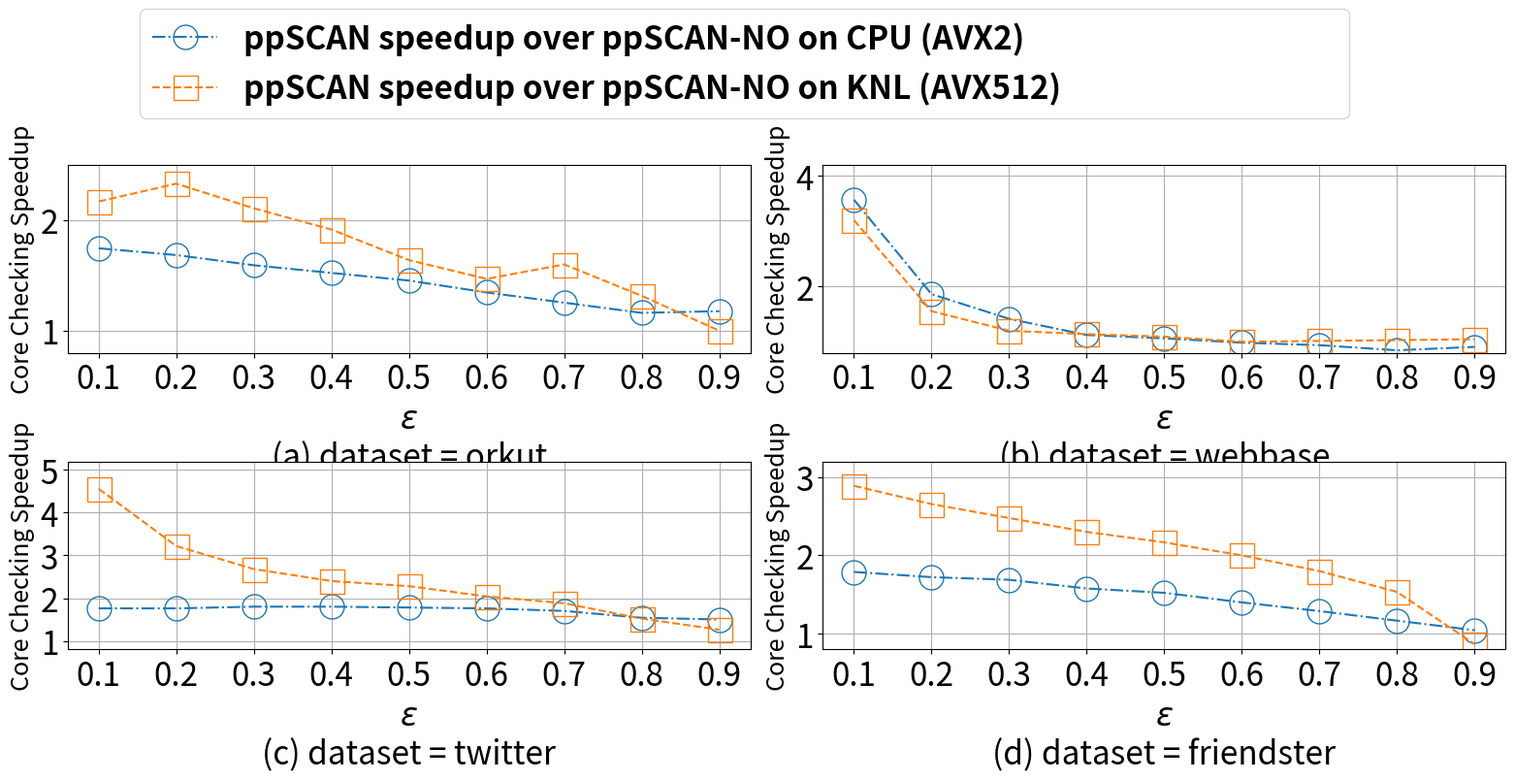

Source code (Python):
import os
import matplotlib.pyplot as plt

LABEL_SIZE = 24
TICK_SIZE = 24
LEGEND_SIZE = 24
MARK_SIZE = 18

ppscanno_knl_folder = '/home/yche/mnt/luocpu8/nfsshare/share/python_experiments/ppSCANNO_knl'
ppscan_knl_folder = '/home/yche/mnt/luocpu8/nfsshare/share/python_experiments/scalability_simd_paper2'
thread_num_knl = 256

ppscanno_gpu23_folder = '/home/yche/mnt/gpu-23/projects/python_experiments/ppSCANNO_gpu23'
ppscan_gpu23_folder = '/home/yche/mnt/gpu-23/projects/python_experiments/scalability_simd_paper_gpu23'
thread_num_gpu23 = 64

gpu23_tag = 'gpu23'
knl_tag = 'knl'

u = 5
eps_lst = [float(i + 1) / 10 for i in range(9)]
data_set_lst = ['snap_orkut', 'webgraph_webbase', 'webgraph_twitter', 'snap_friendster']

tag_lst = ['prune execution time', 'check core first-phase bsp time', 'check core second-phase bsp time',
           '3rd: core clustering time', 'non-core clustering time', 'Total time without IO']
legend_lst = ['1. prune', '2. check core', '3. cluster core', '4. cluster non-core', 'in total']


# def filter_time_lst(runtime_tag, lines):
#     runtime_lst = map(lambda time_str: eval(time_str.split('ms')[0]) if 'ms' in time_str else eval(time_str) / 1000,
#                       map(lambda my_str: my_str.split(':')[-1], filter(lambda line: runtime_tag in line, lines)))
#     return runtime_lst


def find_min(lst):
    min_val = 999999999
    min_idx = -1
    for idx, value in enumerate(lst):
        if value < min_val:
            min_val = value
            min_idx = idx
    return min_idx


# def get_algorithm_checking_core_runtime(dataset, eps, min_pts, thread_num, root_dir_path):
#     file_path = os.sep.join([root_dir_path, dataset, 'eps-' + str(eps), 'min_pts-' + str(min_pts),
#                              '-'.join(['output', dataset, str(eps), str(min_pts), str(thread_num)]) + '.txt'])
#
#     with open(file_path) as ifs:
#         lines = ifs.readlines()
#         my_lst_lst = map(lambda tag: filter_time_lst(tag, lines), tag_lst)
#         min_idx = find_min(my_lst_lst[-1])
#         min_lst = map(lambda lst: lst[min_idx], my_lst_lst)
#         assert sum(min_lst[:-1]) < min_lst[-1]
#         # 1st, 2nd, 3rd, 4th, total
#         breakdown_time_lst = [min_lst[0], min_lst[1] + min_lst[2], min_lst[3], min_lst[4], min_lst[5]]
#
#         for i in range(len(tag_lst)):
#             assert len(my_lst_lst[0]) == len(my_lst_lst[i])
#         return breakdown_time_lst[1]


# def display_comparison_txt():
#     print
#     '====================On KNL(AVX512)=========================='
#     for data_set in data_set_lst:
#         for eps in eps_lst:
#             time_no_opt = get_algorithm_checking_core_runtime(data_set, eps, u, thread_num_knl, ppscanno_knl_folder)
#             time_opt = get_algorithm_checking_core_runtime(data_set, eps, u, thread_num_knl, ppscan_knl_folder)
#             print
#             time_no_opt, time_opt, float(time_no_opt) / time_opt
#         print
#
#     print
#     '====================On GPU23(AVX2)=========================='
#     for data_set in data_set_lst:
#         for eps in eps_lst:
#             time_no_opt = get_algorithm_checking_core_runtime(data_set, eps, u, thread_num_gpu23, ppscanno_gpu23_folder)
#             time_opt = get_algorithm_checking_core_runtime(data_set, eps, u, thread_num_gpu23, ppscan_gpu23_folder)
#             print
#             time_no_opt, time_opt, float(time_no_opt) / time_opt
#         print


# def get_time_lst(dataset, thread_num, folder):
#     def generator_warp():
#         for eps in eps_lst:
#             yield get_algorithm_checking_core_runtime(dataset, eps, u, thread_num, folder)
#
#     return map(lambda integer: float(integer) / 1000, list(generator_warp()))


def get_speedup_lst(dataset, tag):
    if tag == knl_tag:
        # ppscan_no_lst = get_time_lst(dataset, thread_num_knl, ppscanno_knl_folder)
        # ppscan_lst = get_time_lst(dataset, thread_num_knl, ppscan_knl_folder)
        # return map(lambda my_pair: my_pair[0] / my_pair[1], zip(ppscan_no_lst, ppscan_lst))
        if dataset is 'snap_orkut':
            return [2.2 / 6.5 * 0.5 + 2.0, 4.3 / 6.5 * 0.5 + 2.0, 1.4 / 6.5 * 0.5 + 2.0, 5.4 / 6.5 * 0.5 + 1.5,
                    1.8 / 6.5 * 0.5 + 1.5, 6.1 / 6.5 * 0.5 + 1.0, 1.3 / 6.5 * 0.5 + 1.5, 4.1 / 6.5 * 0.5 + 1.0, 1.0]
        if dataset is 'webgraph_webbase':
            return [1.3 / 6.5 + 3, 3.6 / 6.5 + 1, 1.3 / 6.5 + 1, 0.9 / 6.5 + 1,
                    0.6 / 6.5 + 1, 0 + 1, 0.1 / 6.5 + 1, 0.2 / 6.5 + 1, 0.3 / 6.5 + 1]
        if dataset is 'webgraph_twitter':
            return [2.8 / 5.0 + 4, 1.1 / 5.0 + 3, 3.4 / 5.0 + 2, 2.0 / 5.0 + 2,
                    1.4 / 5.0 + 2, 0.2 / 5.0 + 2, 4.4 / 5.0 + 1, 2.6 / 5.0 + 1, 1.3 / 5.0 + 1]
        if dataset is 'snap_friendster':
            return [8.0 / 9.0 + 2, 5.9 / 9.0 + 2, 4.3 / 9.0 + 2, 2.7 / 9.0 + 2,
                    1.5 / 9.0 + 2, 0 + 2, 7.2 / 9.0 + 1, 4.8 / 9.0 + 1, 1 - 1.2 / 9.0]
    elif tag == gpu23_tag:
        if dataset is 'snap_orkut':
            return [3.2 / 6.5 * 0.5 + 1.5, 2.4 / 6.5 * 0.5 + 1.5, 1.2 / 6.5 * 0.5 + 1.5, 0.3 / 6.5 * 0.5 + 1.5,
                    5.9 / 6.5 * 0.5 + 1.0, 4.5 / 6.5 * 0.5 + 1.0, 3.3 / 6.5 * 0.5 + 1.0, 2.1 / 6.5 * 0.5 + 1.0,
                    2.3 / 6.5 * 0.5 + 1.0]
        if dataset is 'webgraph_webbase':
            return [3.7 / 6.5 + 3, 5.6 / 6.5 + 1, 2.7 / 6.5 + 1, 0.8 / 6.5 + 1,
                    0.4 / 6.5 + 1, 1 - 0.1 / 6.5, 1 - 0.4 / 6.5, 1 - 1.0 / 6.5, 1 - 0.6 / 6.5]
        if dataset is 'webgraph_twitter':
            return [3.8 / 5.0 + 1, 3.8 / 5.0 + 1, 4.0 / 5.0 + 1, 4.0 / 5.0 + 1,
                    3.9 / 5.0 + 1, 3.8 / 5.0 + 1, 3.5 / 5.0 + 1, 2.7 / 5.0 + 1, 2.5 / 5.0 + 1]
        if dataset is 'snap_friendster':
            return [7.1 / 9.0 + 1, 6.5 / 9.0 + 1, 6.2 / 9.0 + 1, 5.2 / 9.0 + 1,
                    4.7 / 9.0 + 1, 3.6 / 9.0 + 1, 2.6 / 9.0 + 1, 1.5 / 9.0 + 1, 0.4 / 9.0 + 1]
            # ppscan_no_lst = get_time_lst(dataset, thread_num_gpu23, ppscanno_gpu23_folder)
        # ppscan_lst = get_time_lst(dataset, thread_num_gpu23, ppscan_gpu23_folder)
        # return map(lambda my_pair: my_pair[0] / my_pair[1], zip(ppscan_no_lst, ppscan_lst))
    else:
        print('err')


# def draw_time():
#     data_set_lst = ['snap_orkut', 'webgraph_webbase', 'webgraph_twitter', 'snap_friendster']
#     eps_lst = [float(i + 1) / 10 for i in range(9)]
#
#     exp_figure, ax_tuple = plt.subplots(1, 4, sharex=True, figsize=(16, 3))
#
#     for ax_idx, ax in enumerate(ax_tuple):
#         time_lst_lst = []
#         param_lst = [(thread_num_gpu23, ppscanno_gpu23_folder), (thread_num_gpu23, ppscan_gpu23_folder),
#                      (thread_num_knl, ppscanno_knl_folder), (thread_num_knl, ppscan_knl_folder)]
#         for idx, param_pair in enumerate(param_lst):
#             time_lst = get_time_lst(data_set_lst[ax_idx], param_pair[0], param_pair[1])
#             time_lst_lst.append(time_lst)
#             shape_lst = ['o-.', 's-.', '^:', 'v:', 'x-']
#             ax.plot(eps_lst, time_lst, shape_lst[idx], markersize=10, markerfacecolor='none')
#         ax.legend(['ppSCAN on CPU', 'ppSCAN-NO, CPU', 'ppSCAN, KNL', 'ppSCAN-NO, KNL'], ncol=2, columnspacing=0)
#
#         ax.set_ylim(0, float(max(max(time_lst_lst))) * 1.5)
#
#     sub_titles = ['(a) dataset = orkut', '(b) dataset = webbase', '(c) dataset = twitter', '(d) dataset = friendster']
#     for idx, my_ax in enumerate(ax_tuple):
#         my_ax.set_title(sub_titles[idx], fontsize=12)
#         if idx == 0:
#             my_ax.set_ylabel('Checking Core Times (s)', fontsize=12)
#         my_ax.set_xlabel('$\\epsilon = $')
#         my_ax.xaxis.set_label_coords(0.00, -0.045)
#         my_ax.grid(True)
#
#     exp_figure.subplots_adjust(wspace=0)
#     plt.tight_layout()
#     plt.savefig('set_intersection_opt_time' + '.pdf', dpi=1200)
#     plt.close()


def draw_speedup():
    data_set_lst = ['snap_orkut', 'webgraph_webbase', 'webgraph_twitter', 'snap_friendster']
    eps_lst = [float(i + 1) / 10 for i in range(9)]

    exp_figure, ax_tuple = plt.subplots(2, 2, figsize=(16, 8))
    ax_tuple = ax_tuple.flatten()
    for ax_idx, ax in enumerate(ax_tuple):
        time_lst_lst = []
        tag_lst = [gpu23_tag, knl_tag]
        for idx, tag in enumerate(tag_lst):
            time_lst = get_speedup_lst(data_set_lst[ax_idx], tag)
            time_lst_lst.append(time_lst)
            shape_lst = ['o-.', 's--', '^:', 'v:', 'x-']
            ax.plot(eps_lst, time_lst, shape_lst[idx], markersize=MARK_SIZE, markerfacecolor='none')
        # ax.set_ylim(0, float(max(max(time_lst_lst))) * 1.2)
        lim_lst = [(0.8, 2.5), (0.8, 4.2), (0.8, 5.2), (0.8, 3.2)]
        ax.set_ylim(lim_lst[ax_idx])
        ax.set_xticks(eps_lst)
        if ax_idx == 2:
            ax.set_yticks([1, 2, 3, 4, 5])
    sub_titles = ['(a) dataset = orkut', '(b) dataset = webbase', '(c) dataset = twitter', '(d) dataset = friendster']
    for idx, my_ax in enumerate(ax_tuple):
        # my_ax.set_title(sub_titles[idx], fontsize=12)
        my_ax.set_ylabel('Core Checking Speedup', fontsize=LABEL_SIZE - 6)
        my_ax.set_xlabel('$\\epsilon $' + '\n' + sub_titles[idx], fontsize=LABEL_SIZE)
        my_ax.grid(True)
        my_ax.tick_params(labelsize=LABEL_SIZE)

    exp_figure.subplots_adjust(wspace=0.4)
    plt.tight_layout()
    legend_lst = ['ppSCAN speedup over ppSCAN-NO on CPU (AVX2)',
                  'ppSCAN speedup over ppSCAN-NO on KNL (AVX512)']

    exp_figure.subplots_adjust(top=0.8)
    exp_figure.legend(legend_lst, ncol=1,
                      prop={'size': LEGEND_SIZE, "weight": "bold"}, loc="upper left",
                      bbox_to_anchor=(0.1, 0.92, 0.8, .102),
                      mode='expand')

    plt.savefig('set_intersection_opt_speedup' + '.pdf', dpi=300)
    plt.close()


if __name__ == '__main__':
    # display_comparison_txt()
    # draw_time()

    get_speedup_lst('snap_orkut', knl_tag)
    get_speedup_lst('snap_orkut', gpu23_tag)
    draw_speedup()
